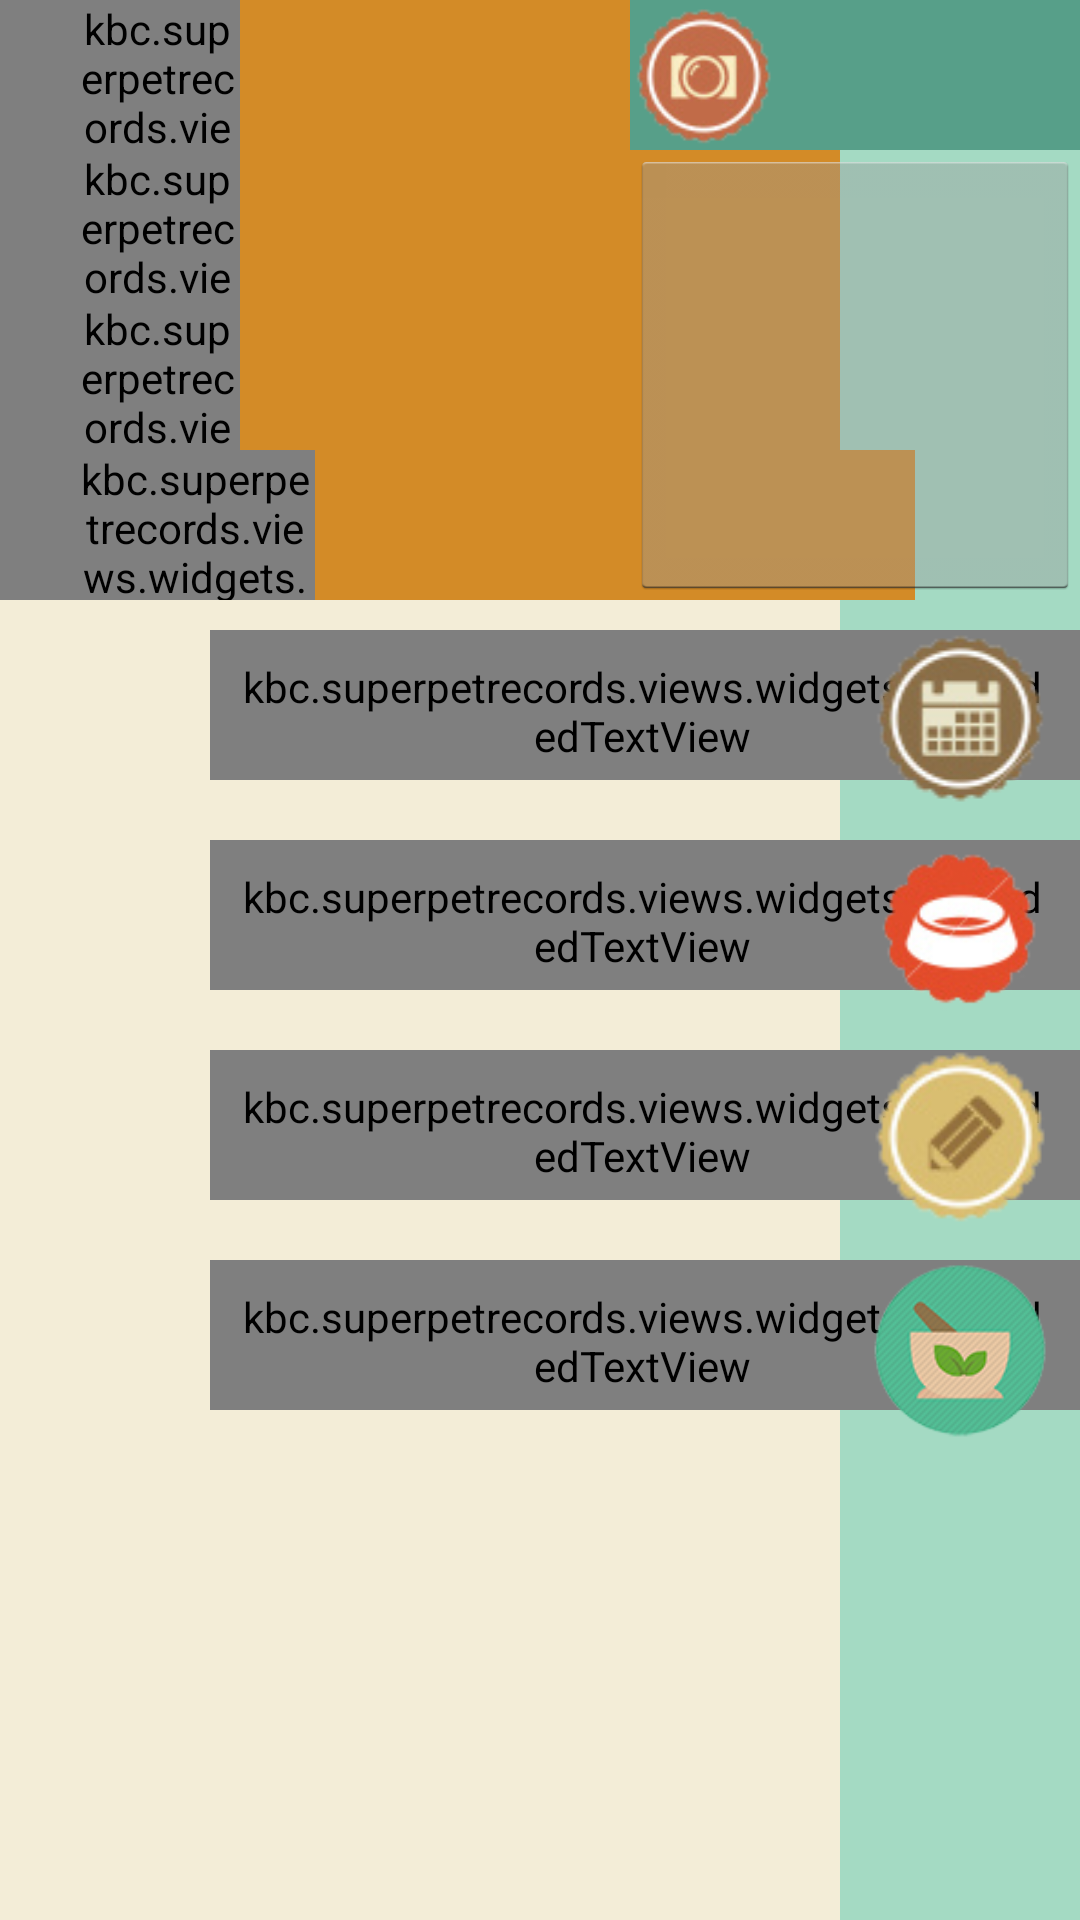

Write the Android layout XML for this screen, with the resource values it uses.
<!-- AndroidManifest.xml: application theme AppTheme -->
<!-- res/layout/pet_details_alternate.xml -->
<?xml version="1.0" encoding="utf-8"?>
<RelativeLayout
    xmlns:android="http://schemas.android.com/apk/res/android"
    xmlns:kbc="http://schemas.android.com/apk/res-auto"
    android:background="@color/tannish"
    android:layout_width="match_parent"
    android:layout_height="match_parent"
    >
    <LinearLayout
        android:layout_width="80dp"
        android:layout_height="match_parent"
        android:layout_alignParentRight="true"
        android:background="@color/light_bluish"
        />

    <LinearLayout
        android:id="@+id/name"
        android:background="@color/bluegrassish"
        style="@style/ModelVitalsLayout">

        <kbc.superpetrecords.views.widgets.ExtendedTextView
            kbc:fontName="mohave.otf"
            android:id="@+id/nameText"
            android:text="Name:"
            style="@style/ModelVitalsText"

            />

        <RelativeLayout
            style="@style/EditTextHolder">
            <EditText
                android:id="@+id/nameEditText"
                style="@style/ModelVitalsEditText"
                />
            <ImageView
                style="@style/DottedUnderline"
                />
        </RelativeLayout>

    </LinearLayout>

    <LinearLayout
        android:id="@+id/breed"
        android:background="@color/maroonish"
        android:layout_below="@id/name"
        style="@style/ModelVitalsLayout">

        <kbc.superpetrecords.views.widgets.ExtendedTextView
            kbc:fontName="mohave.otf"
            android:id="@+id/breedText"
            android:textColor="@color/tannish"
            android:text="Breed:"
            style="@style/ModelVitalsText"
            />

        <RelativeLayout
            style="@style/EditTextHolder">
            <EditText
                android:id="@+id/breedEditText"
                style="@style/ModelVitalsEditText"
                />
            <ImageView
                style="@style/DottedUnderline"
                />
        </RelativeLayout>
    </LinearLayout>

    <LinearLayout
        android:id="@+id/birthdate"
        android:layout_below="@id/breed"
        style="@style/ModelVitalsLayout">

        <kbc.superpetrecords.views.widgets.ExtendedTextView
            kbc:fontName="mohave.otf"
            android:id="@+id/birthdateText"
            android:text="Birthdate:"
            style="@style/ModelVitalsText"
            />
        <RelativeLayout
            style="@style/EditTextHolder">
            <TextView
                android:id="@+id/birthdateEditText"
                style="@style/ModelVitalsEditText"
                />
            <ImageView
                style="@style/DottedUnderline"
                />
            <ImageButton
                android:id="@+id/birthdateButton"
                android:layout_width="match_parent"
                android:layout_height="match_parent"
                android:background="@color/transparent"
                />
        </RelativeLayout>
    </LinearLayout>
    <LinearLayout
        android:id="@+id/species"
        android:layout_below="@id/birthdate"
        style="@style/ModelVitalsLayout"
        android:layout_marginLeft="0dp"
        >

        <kbc.superpetrecords.views.widgets.ExtendedTextView
            kbc:fontName="mohave.otf"
            android:id="@+id/speciesText"
            android:background="@color/just_peachy"
            android:layout_marginLeft="0dp"
            android:paddingLeft="25dp"
            android:layout_width="105dp"
            android:text="Species:"
            style="@style/ModelVitalsText"
            />
        <RelativeLayout
            style="@style/EditTextHolder"
            >
            <EditText
                android:id="@+id/speciesEditText"
                style="@style/ModelVitalsEditText"
                />
            <ImageView
                style="@style/DottedUnderline"
                />
        </RelativeLayout>
    </LinearLayout>

    <LinearLayout
        android:layout_width="150dp"
        android:layout_height="200dp"
        android:orientation="vertical"
        android:layout_alignParentRight="true"
        android:layout_alignParentTop="true">
        <RelativeLayout
            android:layout_width="match_parent"
            android:background="@color/bluegrassish"
            android:layout_height="50dp">
            <ImageView
                style="@style/CameraBadge"
                android:layout_alignParentTop="true"
                android:src="@drawable/camera_badge"
                />
        </RelativeLayout>
        <RelativeLayout
            android:layout_alignParentRight="true"
            android:layout_width="150dp"
            android:layout_height="150dp"
            android:id="@+id/petImageView"
            >
            <ImageButton
                android:id="@+id/petImageButton"
                android:layout_height="match_parent"
                android:layout_width="match_parent"
                />
        </RelativeLayout>
    </LinearLayout>
    <LinearLayout
        android:layout_width="300dp"
        android:layout_height="wrap_content"
        android:layout_alignParentRight="true"
        android:orientation="vertical"
        android:layout_below="@id/species"
        >
        <RelativeLayout
            android:id="@+id/CalendarBlock"
            style="@style/ModelDetailBlock"
            >
            <kbc.superpetrecords.views.widgets.ExtendedTextView
                kbc:fontName="mohave.otf"
                style="@style/ModelDetailBlockHead"
                android:text="Appointments &amp; Reminders"
                />
            <ImageView
                android:id="@+id/calendarBadge"
                style="@style/OptionBadge"
                android:src="@drawable/calendar_badge"
                />
        </RelativeLayout>
        <RelativeLayout
            android:id="@+id/dietBlock"
            style="@style/ModelDetailBlock"
            >

            <kbc.superpetrecords.views.widgets.ExtendedTextView
                kbc:fontName="mohave.otf"
                style="@style/ModelDetailBlockHead"
                android:text="Diet &amp; Schedule"
                />
            <ImageView
                android:id="@+id/dietBadge"
                style="@style/OptionBadge"
                android:src="@drawable/diet_badge"
                />

        </RelativeLayout>
        <RelativeLayout
            android:id="@+id/noteBlock"
            style="@style/ModelDetailBlock"
            >

            <kbc.superpetrecords.views.widgets.ExtendedTextView
                kbc:fontName="mohave.otf"
                style="@style/ModelDetailBlockHead"
                android:text="Add Note"
                />
            <ImageView
                android:id="@+id/imageBadge"
                style="@style/OptionBadge"
                android:src="@drawable/pencil_badge"
                />

        </RelativeLayout>
        <RelativeLayout
            android:id="@+id/careBlock"
            style="@style/ModelDetailBlock"
            >

            <kbc.superpetrecords.views.widgets.ExtendedTextView
                kbc:fontName="mohave.otf"
                style="@style/ModelDetailBlockHead"
                android:text="Procedures &amp; Healthcare"
                />
            <ImageView
                android:id="@+id/imageBadge2"
                style="@style/OptionBadge"
                android:src="@drawable/pharmacy_badge"
                />

        </RelativeLayout>
    </LinearLayout>
</RelativeLayout>
<!-- resources referenced by this layout -->
<resources>
  <color name="bluegrassish">#579f89</color>
  <color name="just_peachy">#f16448</color>
  <color name="light_bluish">#a4dac3</color>
  <color name="maroonish">#3e1b15</color>
  <color name="tannish">#f3edd7</color>
  <color name="transparent">#00000000</color>
  <style name="CameraBadge">
          <item name="android:layout_height">50dp</item>
          <item name="android:layout_width">50dp</item>
          <item name="android:gravity">center</item>
      </style>
  <style name="DottedUnderline">
          <item name="android:layout_marginLeft">10dp</item>
          <item name="android:paddingTop">10dp</item>
          <item name="android:layout_marginRight">10dp</item>
          <item name="android:layout_width">match_parent</item>
          <item name="android:layout_height">match_parent</item>
          <item name="android:src">@drawable/dashed_line</item>
      </style>
  <style name="EditTextHolder">
          <item name="android:layout_width">200dp</item>
          <item name="android:layout_height">70dp</item>
      </style>
  <style name="ModelDetailBlock">
          <item name="android:layout_width">match_parent</item>
          <item name="android:layout_height">wrap_content</item>
          <item name="android:orientation">horizontal</item>
          <item name="android:drawableBottom">@drawable/dashed_line</item>
          <item name="android:paddingTop">10dp</item>
          <item name="android:paddingLeft">10dp</item>
  
      </style>
  <style name="ModelVitalsLayout">
          <item name="android:layout_width">wrap_content</item>
          <item name="android:layout_height">50dp</item>
      </style>
  <style name="ModelVitalsText">
          <item name="android:layout_width">80dp</item>
          <item name="android:layout_height">60dp</item>
          <item name="android:paddingLeft">25dp</item>
          <item name="android:gravity">center_vertical</item>
      </style>
  <style name="OptionBadge">
          <item name="android:layout_alignParentRight">true</item>
          <item name="android:layout_height">60dp</item>
          <item name="android:layout_width">80dp</item>
      </style>
  <style name="AppTheme" parent="android:Theme.Holo.Light.DarkActionBar">
          <item name="extendedButtonStyle">@style/extendedButton</item>
          
      </style>
  <!-- drawable dashed_line (drawable) -->
  <?xml version="1.0" encoding="utf-8"?>
  <shape xmlns:android="http://schemas.android.com/apk/res/android"
      android:shape="line" >
      <stroke
          android:dashGap="6px"
          android:dashWidth="6px"
          android:color="@color/maroonish" />
  </shape>
  <color name="goldish">#d38b27</color>
  <!-- drawable extended_button_pressed (drawable) -->
  <?xml version="1.0" encoding="utf-8"?>
  <shape
      xmlns:android="http://schemas.android.com/apk/res/android"
      android:shape="rectangle"
      >
      <corners
          android:radius="1dp"
          />
      <stroke
          android:color="#676767" android:width="1dp"/>
      <solid android:color="#898989" />
  </shape>
  <!-- drawable extended_button_focused (drawable) -->
  <?xml version="1.0" encoding="utf-8"?>
  <shape
      xmlns:android="http://schemas.android.com/apk/res/android"
      android:shape="rectangle"
     >
      <corners
          android:radius="1dp"
          />
      <stroke
          android:color="#676767" android:width="1dp"/>
      <solid android:color="#AAAAAA" />
  </shape>
  <!-- drawable extended_button_default (drawable) -->
  <?xml version="1.0" encoding="utf-8"?>
  <shape
      xmlns:android="http://schemas.android.com/apk/res/android"
      android:shape="rectangle"
      >
      <corners
          android:radius="1dp"
          />
      <solid android:color="#AAAAAA" />
  </shape>
</resources>
